Run: headless pygame with SDL's dummy video driver; simulated clock (each Clock.tick advances the game by its frame time, no real sleeping); random seed 0; keys injected as events and as key.get_pressed() state; mouse plan: one left click at the window centre at the start of phase 2, then a move to the lower-right quarter at the start of phase 3.
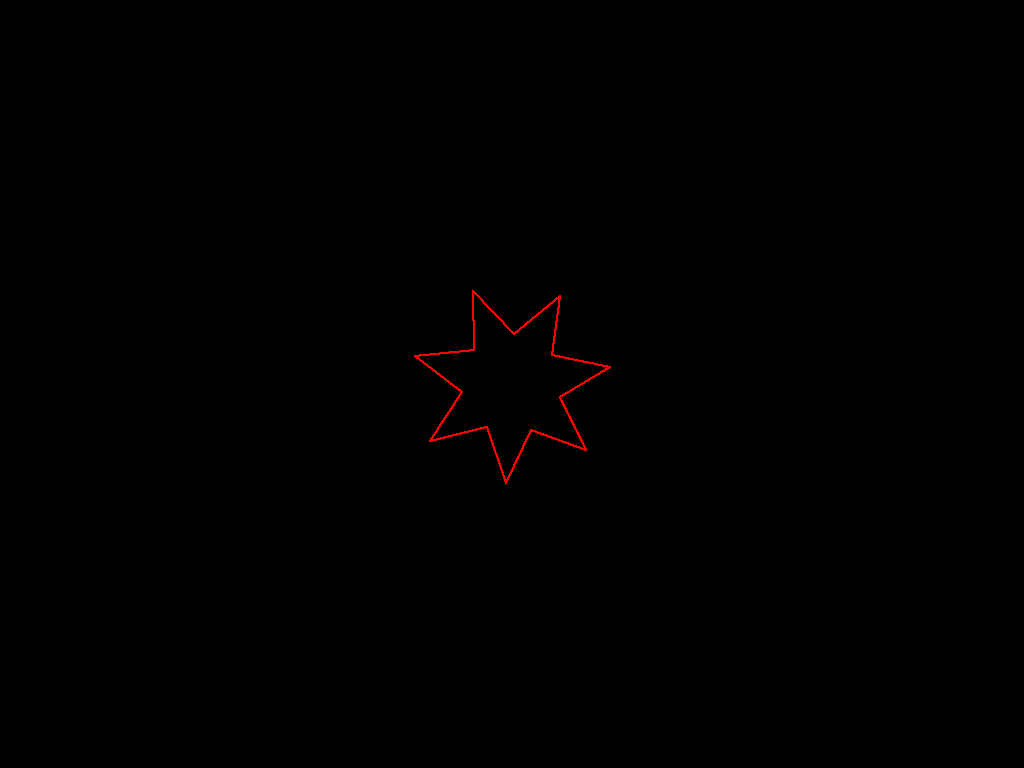
Frame 1 of 4 · flips 1–60 · no input
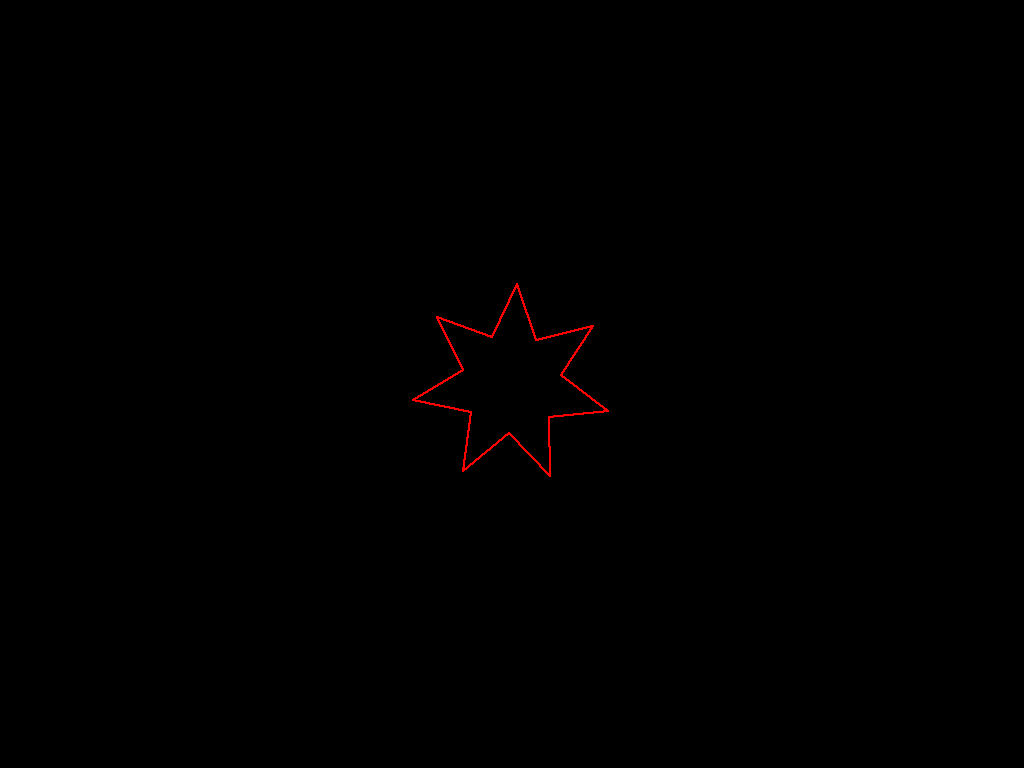
Frame 2 of 4 · flips 61–180 · clicked the window centre · tapped SPACE, RETURN · held RIGHT (→), D
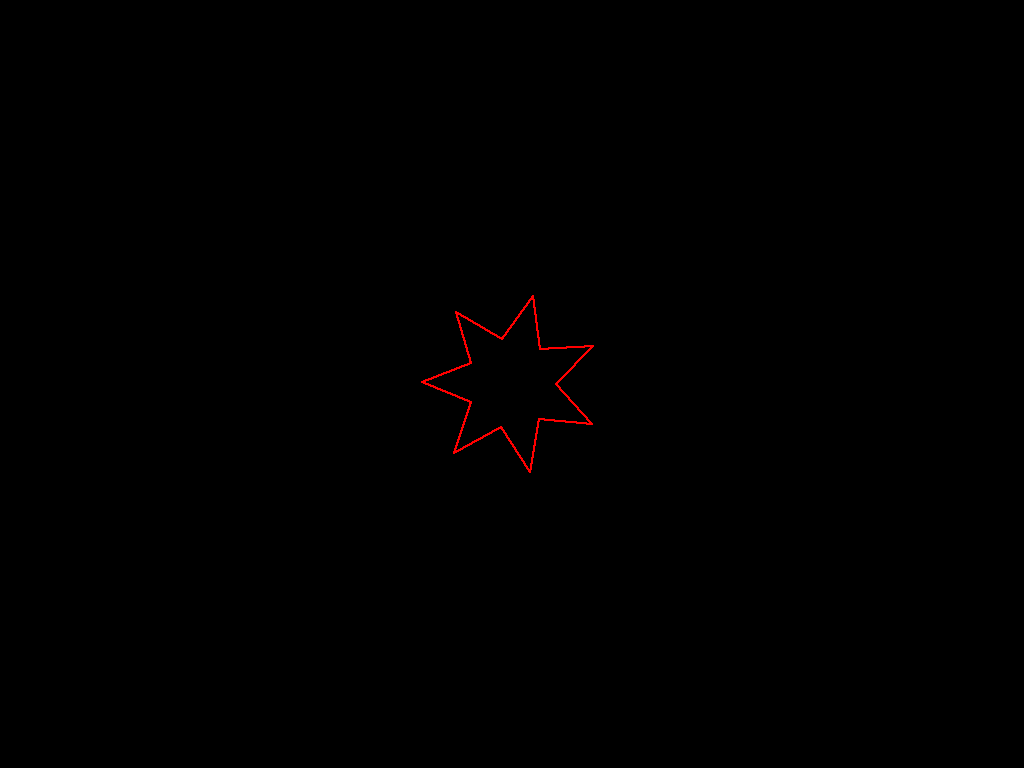
Frame 3 of 4 · flips 181–300 · moved the mouse to the lower-right quarter · held DOWN (↓), S
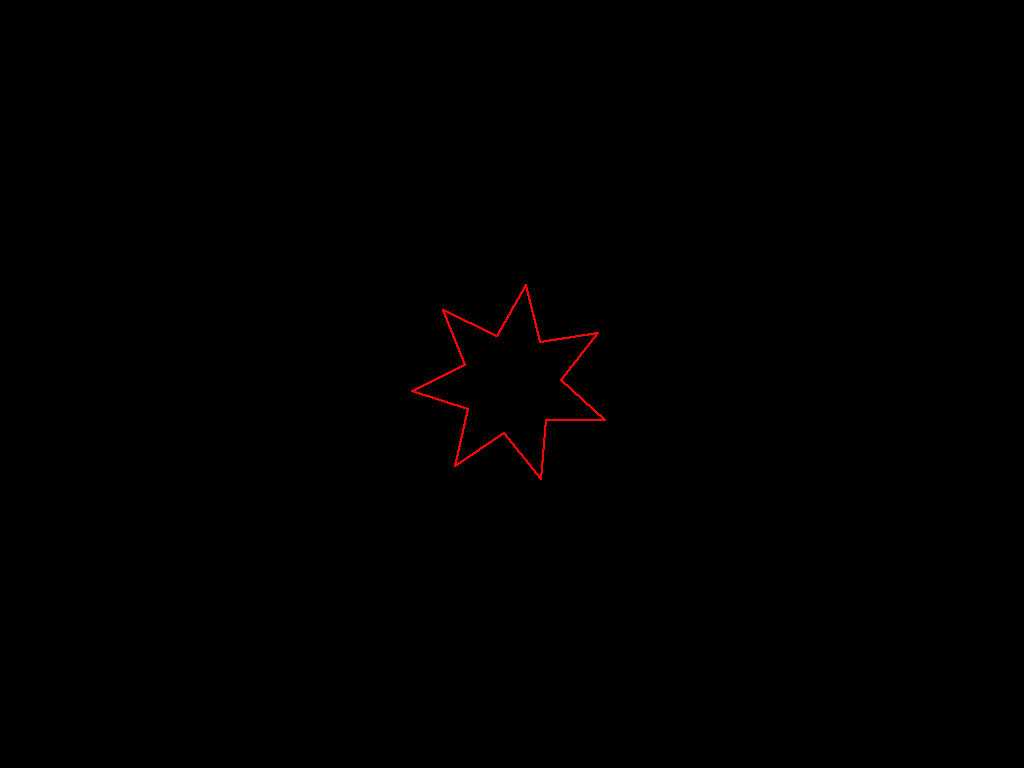
Frame 4 of 4 · flips 301–420 · held LEFT (←), A, UP (↑), W

The pygame program that drew these frames:

import pygame
import math


def draw_line(x1, y1, x2, y2):
    """
    Функция отрисовки линии на основе алгоритма Брезенхема
    :param x1: Начальная координата по оси X
    :param y1: Начальная координата по оси Y
    :param x2: Конечная координата по оси X
    :param y2: Конечная координата по оси Y
    """
    del_x = abs(x2 - x1)
    del_y = abs(y2 - y1)

    sign_x = 1 if x1 < x2 else -1
    sign_y = 1 if y1 < y2 else -1

    error = del_x - del_y

    # Отрисвка линии шириной в 2 пикселя
    for i in range(-1, 1):
        for j in range(-1,1):
            screen.set_at((x2 + i, y2 + j), RED)

    while x1 != x2 or y1 != y2:
        for i in range(-1, 1):
            for j in range(-1, 1):
                screen.set_at((x1 + i, y1 + j), RED)
        error_2 = error * 2

        if error_2 > -del_y:
            error -= del_y
            x1 += sign_x

        if error_2 < del_x:
            error += del_x
            y1 += sign_y


# Задание базовых состояний всех величин
WIDTH, HEIGHT = 1024, 768
length = 100 # Длина при запуске программы
angle = 0 # Угол, с которого начинается отрисовка
depth = 0.01 # Скорость вращения, с которой начинает работать программа

# Задание используемых цветов в формате RGB
BLACK = (0, 0, 0)
RED = (255, 0, 0)

# Нахождение центра экрана по осям X и Y
x, y = WIDTH/2, HEIGHT/2

# Отрисовка окна
pygame.init()
infoObject = pygame.display.Info()
screen = pygame.display.set_mode((WIDTH, HEIGHT), pygame.RESIZABLE)
pygame.display.set_caption("Lab6")
pygame.font.SysFont('Arial', 25)


running = True
while running:
    screen.fill(BLACK)
    # Ввод процесса (события)
    for event in pygame.event.get():
        # Проверка на закритие окна
        if event.type == pygame.QUIT:
            running = False
        # Реакция на действия со стороны пользователя
        elif event.type == pygame.KEYDOWN:
            # Закрытие программы при нажатии на Эскейп
            if event.key == pygame.K_ESCAPE:
                running = False
            # Увеличение размера звезды
            elif event.key == pygame.K_UP:
                length += 10
            # Уменьшение размера звезды
            elif event.key == pygame.K_DOWN:
                if not(length < 20):
                    length -= 10

            # Увеличение скорости вращения
            elif event.key == pygame.K_RIGHT:
                depth += 0.2
            # Снижение скорости вращения
            elif event.key == pygame.K_LEFT:
                if not(depth < 0.2):
                    depth -= 0.2

        # Получение координат при щелчке мыши
        elif event.type == pygame.MOUSEBUTTONDOWN:
            x, y = pygame.mouse.get_pos()

    step = (1 / 7) * math.pi
    R1 = length # Большой радиус
    R2 = length / 2 # Малый радиус
    points = [] # Хранение точек для отрисовки линий

    if angle <= 360:
        # Получение угла в радианах
        angle_rad = angle * math.pi

        # Вычисление координат для отрисовки граней звезды
        for u in range(14):
            points.append((x + R2 * math.sin(angle_rad), y - R2 * math.cos(angle_rad)))
            angle_rad += step
            points.append((x + R1 * math.sin(angle_rad), y - R1 * math.cos(angle_rad)))
            angle_rad += step
        # Отрисовка звезды
        for u in range(14):
            draw_line(int(points[u][0]), int(points[u][1]), int(points[u + 1][0]), int(points[u + 1][1]))

        angle += depth
    else:
        angle = 0

    # После отрисовки всего, переворачиваем экран
    pygame.display.flip()


pygame.quit()
